Dataset: patches (GitHub, nksurya2007/AI-PRK-LOT). Classes: empty, occupied.

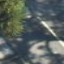
Label: empty

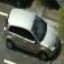
Label: occupied

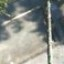
Label: empty

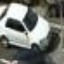
Label: occupied

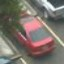
Label: occupied

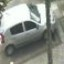
Label: occupied
